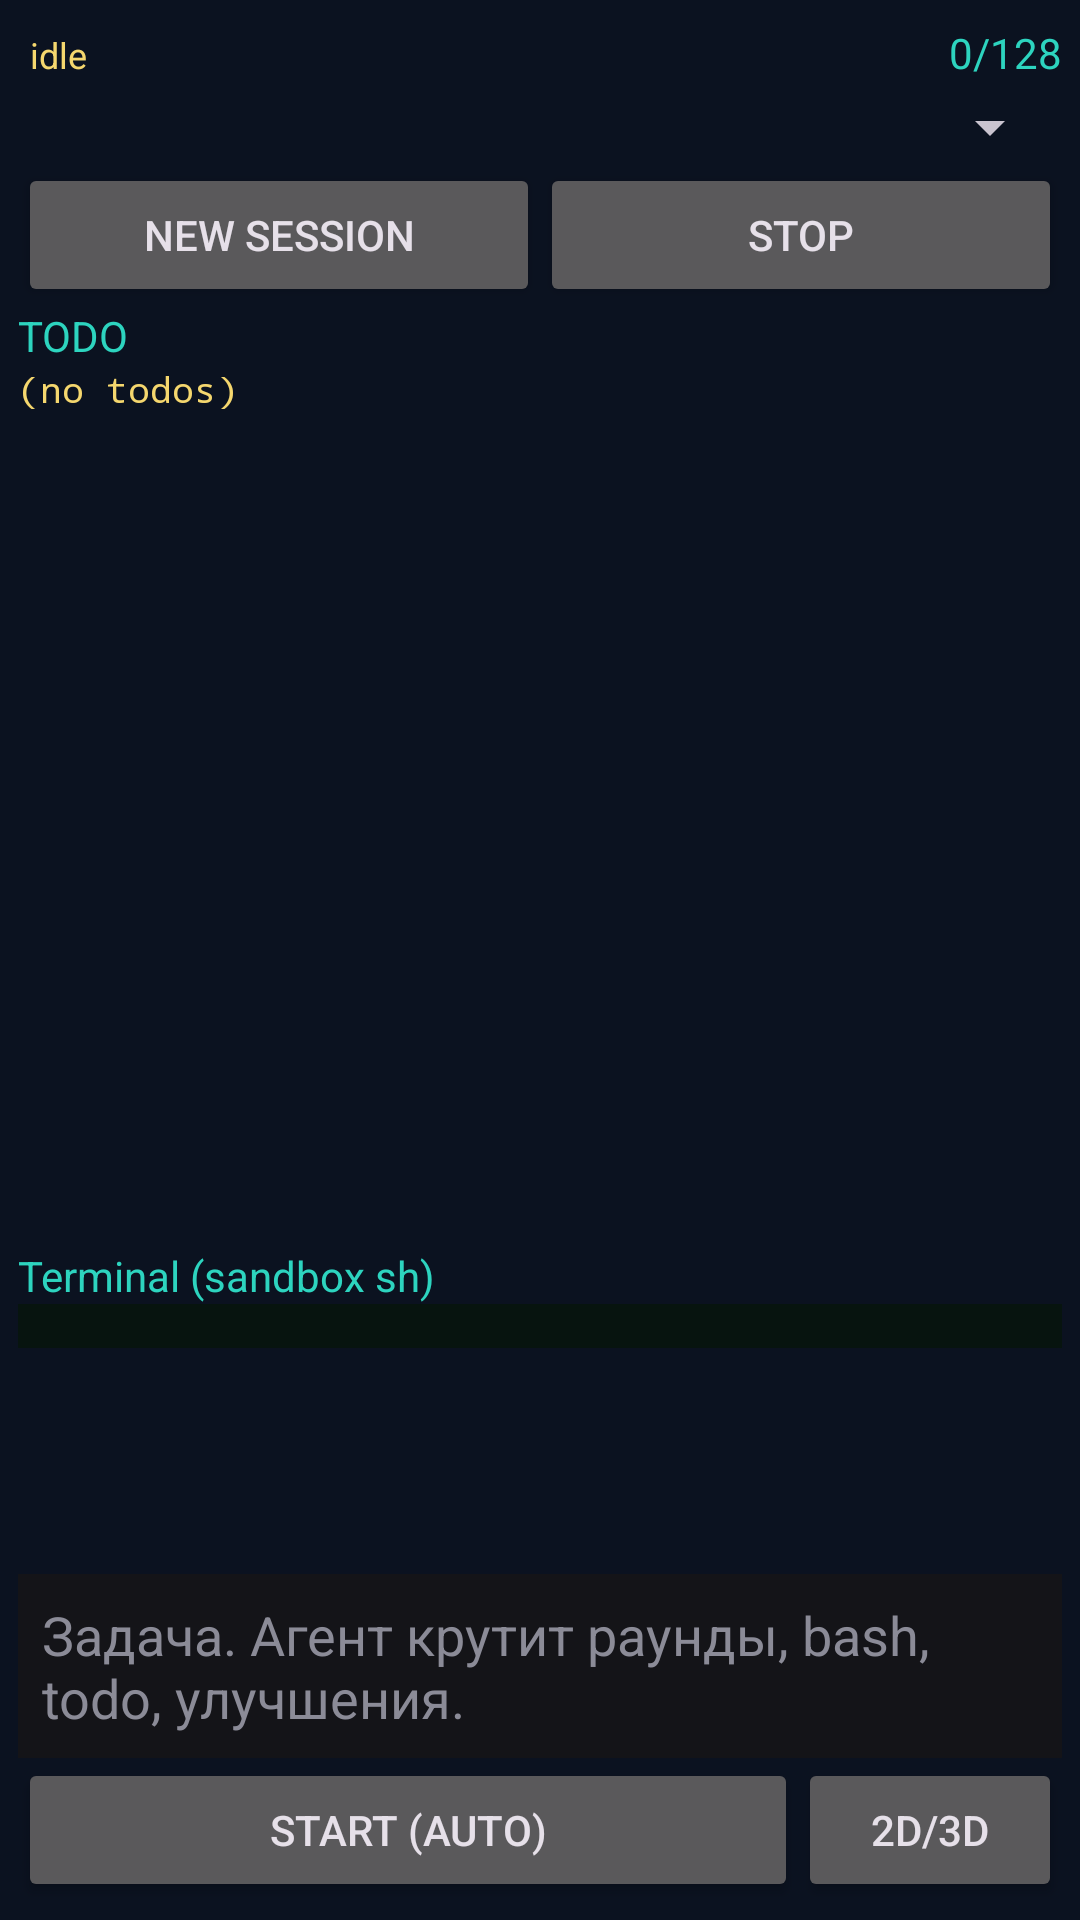

The Android layout XML behind this screen, and the referenced resources:
<!-- AndroidManifest.xml: application theme Theme.AndroIDE -->
<!-- res/layout/tab_agent.xml -->
<?xml version="1.0" encoding="utf-8"?>
<LinearLayout xmlns:android="http://schemas.android.com/apk/res/android"
    android:layout_width="match_parent"
    android:layout_height="match_parent"
    android:orientation="vertical"
    android:padding="6dp">

    <LinearLayout android:orientation="horizontal" android:layout_width="match_parent" android:layout_height="wrap_content">
        <ProgressBar android:id="@+id/busy" android:layout_width="22dp" android:layout_height="22dp" android:visibility="gone" />
        <TextView android:id="@+id/indicator" android:layout_width="0dp" android:layout_weight="1" android:layout_height="wrap_content" android:textColor="@color/gold" android:text="idle" android:textSize="12sp" android:padding="4dp" />
        <TextView android:id="@+id/roundLabel" android:layout_width="wrap_content" android:layout_height="wrap_content" android:textColor="@color/accent" android:text="0/128" />
    </LinearLayout>

    <Spinner android:id="@+id/sessionSpin" android:layout_width="match_parent" android:layout_height="wrap_content" />
    <LinearLayout android:orientation="horizontal" android:layout_width="match_parent" android:layout_height="wrap_content">
        <Button android:id="@+id/btnNewSession" android:layout_width="0dp" android:layout_weight="1" android:layout_height="wrap_content" android:text="New session" />
        <Button android:id="@+id/btnStop" android:layout_width="0dp" android:layout_weight="1" android:layout_height="wrap_content" android:text="Stop" />
    </LinearLayout>

    <TextView android:text="TODO" android:textColor="@color/accent" android:layout_width="wrap_content" android:layout_height="wrap_content" />
    <TextView android:id="@+id/todoView" android:layout_width="match_parent" android:layout_height="wrap_content" android:textColor="@color/gold" android:fontFamily="monospace" android:textSize="12sp" android:text="(no todos)" />

    <TextView android:id="@+id/agentMeta" android:layout_width="match_parent" android:layout_height="wrap_content" android:textColor="@color/muted" android:textSize="11sp" />

    <ScrollView android:id="@+id/agentScroll" android:layout_width="match_parent" android:layout_height="0dp" android:layout_weight="1">
        <LinearLayout android:id="@+id/chatBox" android:orientation="vertical" android:layout_width="match_parent" android:layout_height="wrap_content" />
    </ScrollView>

    <TextView android:text="Terminal (sandbox sh)" android:textColor="@color/accent" android:layout_width="wrap_content" android:layout_height="wrap_content" />
    <ScrollView android:layout_width="match_parent" android:layout_height="90dp">
        <TextView android:id="@+id/termMini" android:layout_width="match_parent" android:layout_height="wrap_content" android:fontFamily="monospace" android:textSize="11sp" android:textColor="#A5FFCE" android:background="#07140F" />
    </ScrollView>

    <EditText android:id="@+id/agentInput" android:layout_width="match_parent" android:layout_height="wrap_content" android:minLines="2" android:hint="Задача. Агент крутит раунды, bash, todo, улучшения." android:textColor="@color/text" android:textColorHint="@color/muted" android:background="@color/panel" android:padding="8dp" />
    <LinearLayout android:orientation="horizontal" android:layout_width="match_parent" android:layout_height="wrap_content">
        <Button android:id="@+id/btnSend" android:layout_width="0dp" android:layout_weight="1" android:layout_height="wrap_content" android:text="Start (auto)" />
        <Button android:id="@+id/btnTmpl" android:layout_width="wrap_content" android:layout_height="wrap_content" android:text="2D/3D" />
    </LinearLayout>
</LinearLayout>
<!-- resources referenced by this layout -->
<resources>
  <color name="accent">#2DD4BF</color>
  <color name="gold">#F5D76E</color>
  <color name="muted">#8B8B97</color>
  <color name="panel">#141418</color>
  <color name="text">#F2F2F4</color>
  <style name="Theme.AndroIDE" parent="Theme.Material3.Dark.NoActionBar">
          <item name="colorPrimary">#00E5FF</item>
          <item name="colorSecondary">#FFD54F</item>
          <item name="android:statusBarColor">#0B1220</item>
          <item name="android:navigationBarColor">#0B1220</item>
          <item name="android:windowBackground">#0B1220</item>
      </style>
</resources>
